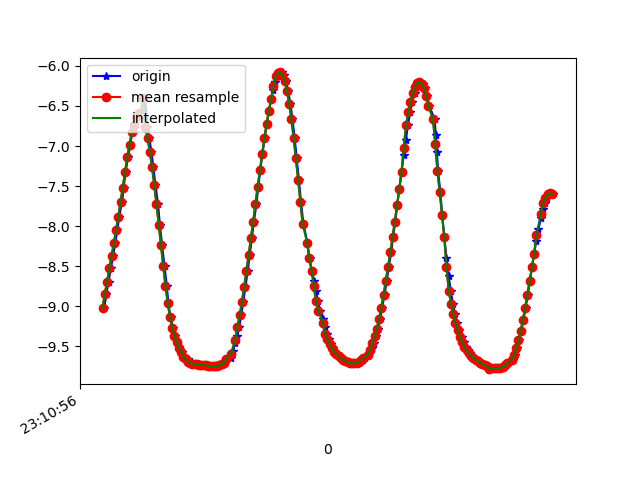

The data file committed next to this chart (first rows):
1617837056356, 532699916001207, -9.017063, -3.7121139, -0.97611815
1617837056374, 532699935231977, -8.843, -4.098, -1.024
1617837056393, 532699954462747, -8.69, -4.458, -0.8107
1617837056414, 532699973829770, -8.526, -4.774, -0.7402
1617837056434, 532699993060540, -8.371, -5.073, -0.4821
1617837056452, 532700012291310, -8.215, -5.331, -0.3492
1617837056472, 532700031522080, -8.045, -5.596, -0.1072
1617837056488, 532700050752850, -7.884, -5.821, 0.05256
1617837056514, 532700069983620, -7.693, -6.071, 0.0862
1617837056528, 532700089214390, -7.518, -6.282, 0.2491
1617837056546, 532700108445160, -7.32, -6.514, 0.1516
1617837056567, 532700127675930, -7.136, -6.711, 0.2816
1617837056587, 532700146906700, -6.981, -6.874, 0.2029
1617837056605, 532700166137470, -6.823, -7.028, 0.3146
1617837056624, 532700185368240, -6.735, -7.109, 0.3814
1617837056642, 532700204599010, -6.638, -7.205, 0.2742
1617837056662, 532700223829780, -6.586, -7.244, 0.4228
1617837056678, 532700243060550, -6.587, -7.249, 0.3335
1617837056697, 532700262291320, -6.597, -7.235, 0.4182
1617837056718, 532700281522090, -6.401, -7.38, 0.7765
1617837056739, 532700300752860, -6.762, -7.075, 0.5008
1617837056755, 532700319983630, -6.902, -6.941, 0.4719
1617837056775, 532700339214400, -7.07, -6.772, 0.4318
1617837056792, 532700358445170, -7.265, -6.566, 0.39
1617837056811, 532700377675940, -7.485, -6.316, 0.3386
1617837056834, 532700396906710, -7.727, -6.022, 0.2747
1617837056850, 532700416137480, -7.979, -5.686, 0.2086
1617837056870, 532700435368250, -8.24, -5.302, 0.1463
1617837056892, 532700454599020, -8.501, -4.874, 0.09705
1617837056912, 532700473829790, -8.748, -4.417, 0.08182
1617837056926, 532700493060560, -8.963, -3.962, 0.08615
1617837056945, 532700512291330, -9.136, -3.544, 0.08479
1617837056968, 532700531522100, -9.267, -3.186, 0.05996
1617837056985, 532700550752870, -9.367, -2.879, 0.02039
1617837057006, 532700569983640, -9.45, -2.596, -0.03053
1617837057023, 532700589214410, -9.519, -2.329, -0.1029
1617837057044, 532700608445180, -9.574, -2.083, -0.2063
1617837057061, 532700627675950, -9.617, -1.857, -0.3221
1617837057078, 532700646906720, -9.651, -1.648, -0.4252
1617837057097, 532700666137490, -9.663, -1.572, -0.452
1617837057116, 532700685368260, -9.693, -1.303, -0.6302
1617837057136, 532700704599030, -9.704, -1.163, -0.7206
1617837057154, 532700723829800, -9.713, -1.035, -0.7907
1617837057176, 532700743060570, -9.719, -0.9219, -0.8495
1617837057192, 532700762291340, -9.723, -0.8268, -0.902
1617837057214, 532700781522110, -9.726, -0.7436, -0.9437
1617837057235, 532700800752880, -9.729, -0.666, -0.9707
1617837057249, 532700819983650, -9.733, -0.5944, -0.9818
1617837057268, 532700839214420, -9.736, -0.5397, -0.9785
1617837057287, 532700858445190, -9.74, -0.4982, -0.9587
1617837057306, 532700877675960, -9.745, -0.4771, -0.922
1617837057327, 532700896906730, -9.749, -0.4879, -0.8766
1617837057344, 532700916137500, -9.749, -0.5501, -0.8385
1617837057364, 532700935368270, -9.743, -0.6632, -0.8165
1617837057384, 532700954599040, -9.734, -0.8103, -0.7925
1617837057405, 532700973829810, -9.721, -0.9871, -0.7513
1617837057425, 532700993060580, -9.701, -1.198, -0.7079
1617837057441, 532701012291350, -9.67, -1.443, -0.6669
1617837057458, 532701031522120, -9.632, -1.702, -0.6001
1617837057485, 532701050752890, -9.638, -1.353, -1.148
1617837057499, 532701069983660, -9.557, -2.101, -0.5447
... 148 more rows
